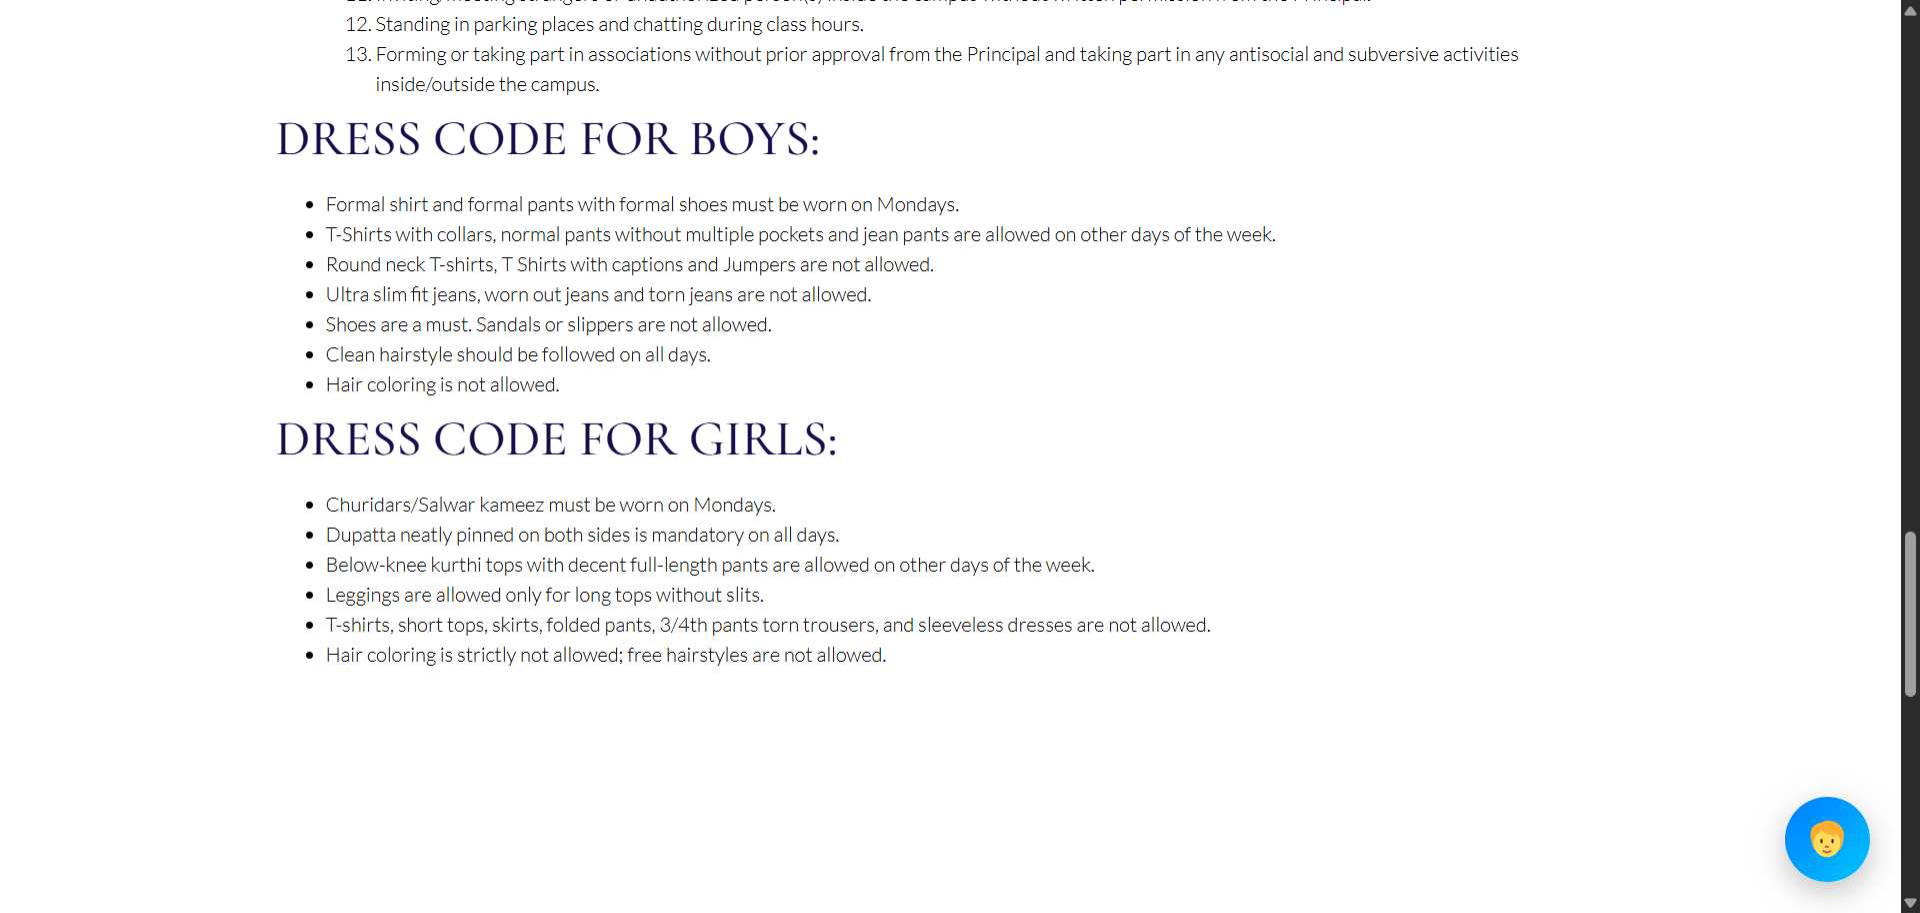
Workflow: Main

Step 1: Chrome Rules And Regulations - LICET in window 'Rules And Regulations - LICET' (chrome.exe)
